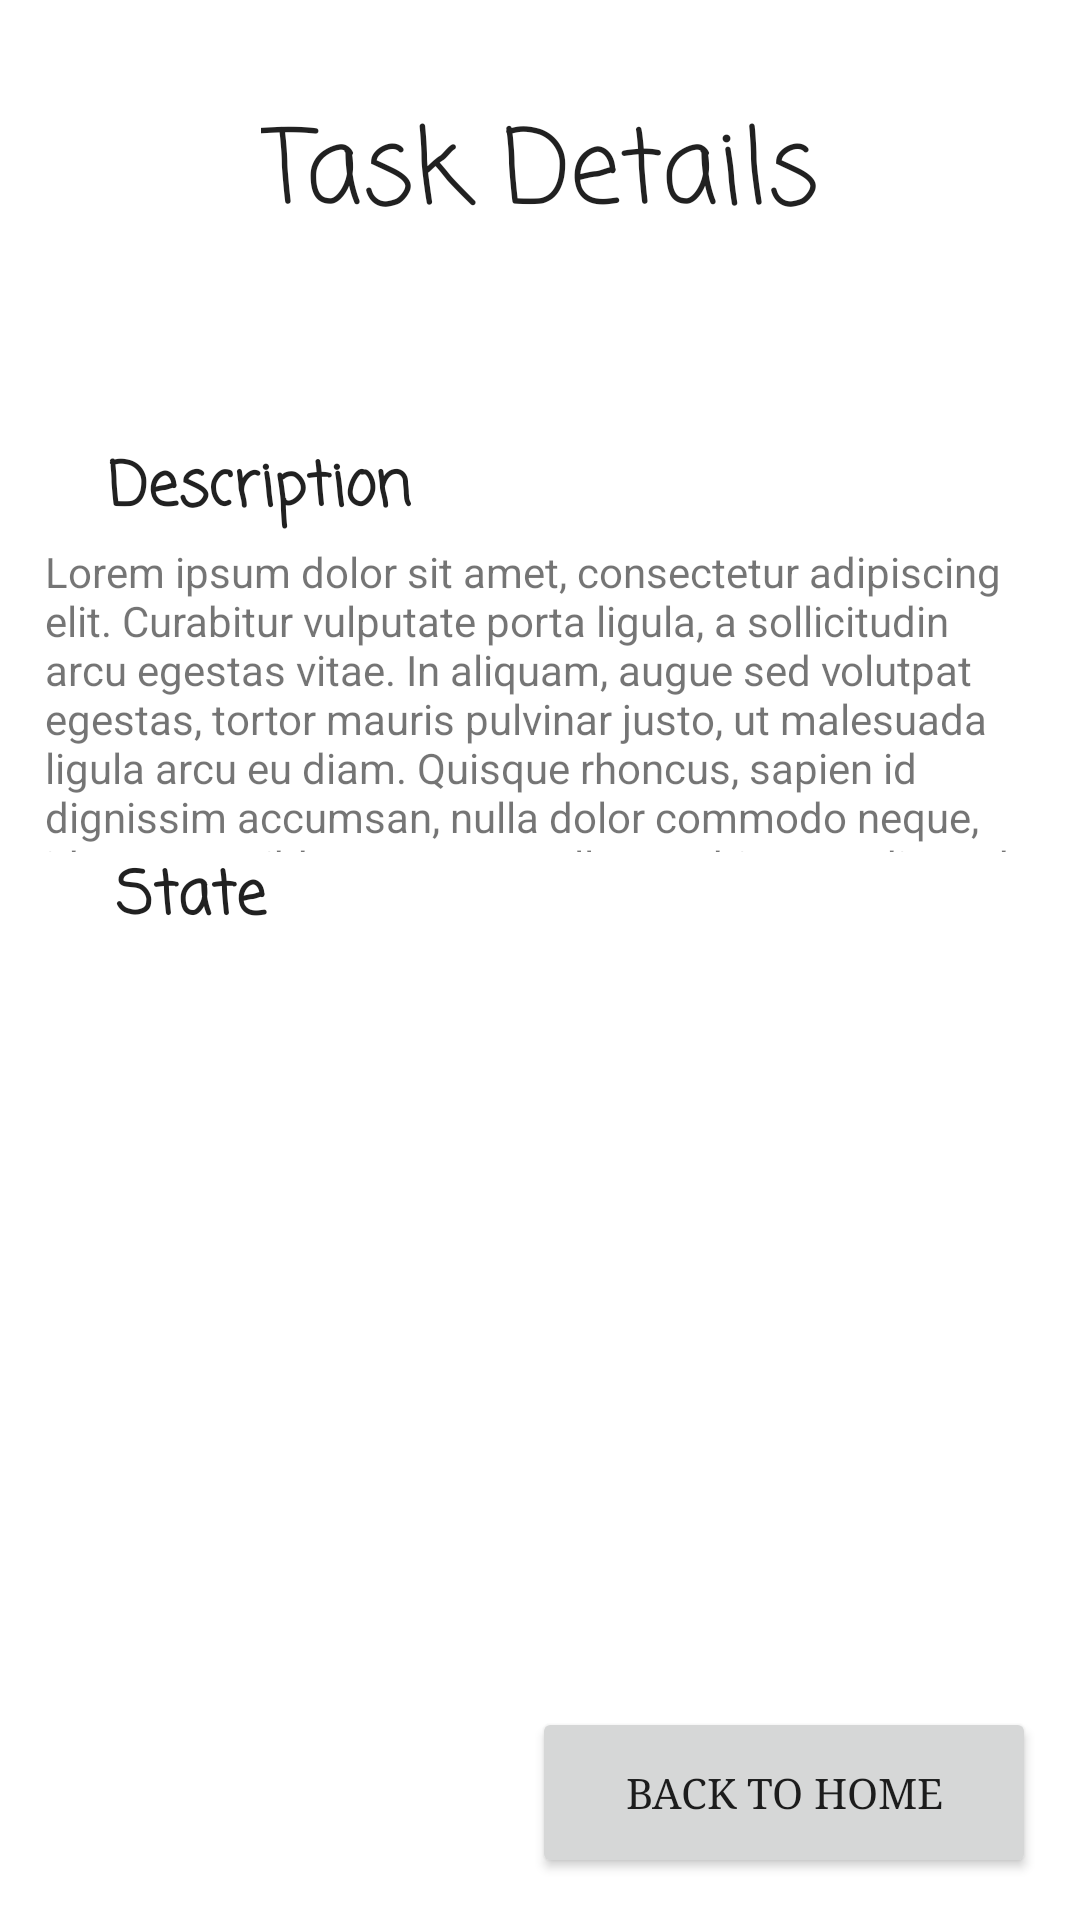

The Android layout XML behind this screen, and the referenced resources:
<!-- AndroidManifest.xml: application theme Theme.TaskMaster -->
<!-- res/layout/activity_task_details.xml -->
<?xml version="1.0" encoding="utf-8"?>

<androidx.constraintlayout.widget.ConstraintLayout xmlns:android="http://schemas.android.com/apk/res/android"
    xmlns:app="http://schemas.android.com/apk/res-auto"
    xmlns:tools="http://schemas.android.com/tools"
    android:layout_width="match_parent"
    android:layout_height="match_parent"
    tools:context=".TaskDetails">

    <TextView
        android:id="@+id/textViewr"
        android:layout_width="wrap_content"
        android:layout_height="wrap_content"
        android:fontFamily="casual"
        android:text="Task Details"
        android:textAppearance="@style/TextAppearance.AppCompat.Large"
        android:textSize="34sp"
        app:layout_constraintBottom_toBottomOf="parent"
        app:layout_constraintEnd_toEndOf="parent"
        app:layout_constraintStart_toStartOf="parent"
        app:layout_constraintTop_toTopOf="parent"
        app:layout_constraintVertical_bias="0.055" />

    <TextView
        android:id="@+id/textView9"
        android:layout_width="324dp"
        android:layout_height="103dp"
        android:text="Lorem ipsum dolor sit amet, consectetur adipiscing elit. Curabitur vulputate porta ligula, a sollicitudin arcu egestas vitae. In aliquam, augue sed volutpat egestas, tortor mauris pulvinar justo, ut malesuada ligula arcu eu diam. Quisque rhoncus, sapien id dignissim accumsan, nulla dolor commodo neque, id tempus nibh quam non nulla. Morbi eget odio sed risus tempor tristique sit amet ac ipsum. Praesent et pharetra mauris, vel ornare diam"
        app:layout_constraintBottom_toBottomOf="parent"
        app:layout_constraintEnd_toEndOf="parent"
        app:layout_constraintHorizontal_bias="0.413"
        app:layout_constraintStart_toStartOf="parent"
        app:layout_constraintTop_toTopOf="parent"
        app:layout_constraintVertical_bias="0.337" />

    <TextView
        android:id="@+id/textView5"
        android:layout_width="173dp"
        android:layout_height="38dp"
        app:layout_constraintBottom_toBottomOf="parent"
        app:layout_constraintEnd_toEndOf="parent"
        app:layout_constraintHorizontal_bias="0.163"
        app:layout_constraintStart_toStartOf="parent"
        app:layout_constraintTop_toTopOf="parent"
        app:layout_constraintVertical_bias="0.529" />

    <TextView
        android:id="@+id/textView8"
        android:layout_width="137dp"
        android:layout_height="35dp"
        android:fontFamily="casual"
        android:text=" Description"
        android:textAppearance="@style/TextAppearance.AppCompat.Large"
        android:textSize="20sp"
        android:textStyle="bold"
        app:layout_constraintBottom_toBottomOf="parent"
        app:layout_constraintEnd_toEndOf="parent"
        app:layout_constraintHorizontal_bias="0.131"
        app:layout_constraintStart_toStartOf="parent"
        app:layout_constraintTop_toTopOf="parent"
        app:layout_constraintVertical_bias="0.244" />

    <TextView
        android:id="@+id/textView11"
        android:layout_width="117dp"
        android:layout_height="32dp"
        android:fontFamily="casual"
        android:text=" State"
        android:textAppearance="@style/TextAppearance.AppCompat.Large"
        android:textSize="20sp"
        android:textStyle="bold"
        app:layout_constraintBottom_toBottomOf="parent"
        app:layout_constraintEnd_toEndOf="parent"
        app:layout_constraintHorizontal_bias="0.132"
        app:layout_constraintStart_toStartOf="parent"
        app:layout_constraintTop_toTopOf="parent"
        app:layout_constraintVertical_bias="0.467" />

    <Button
        android:id="@+id/button2"
        android:layout_width="168dp"
        android:layout_height="57dp"
        android:fontFamily="serif"
        android:text="Back To Home"
        app:layout_constraintBottom_toBottomOf="parent"
        app:layout_constraintEnd_toEndOf="parent"
        app:layout_constraintHorizontal_bias="0.924"
        app:layout_constraintStart_toStartOf="parent"
        app:layout_constraintTop_toTopOf="parent"
        app:layout_constraintVertical_bias="0.976" />

    <ImageView
        android:id="@+id/imageView2"
        android:layout_width="74dp"
        android:layout_height="75dp"
        app:layout_constraintBottom_toBottomOf="parent"
        app:layout_constraintEnd_toEndOf="parent"
        app:layout_constraintHorizontal_bias="0.157"
        app:layout_constraintStart_toStartOf="parent"
        app:layout_constraintTop_toTopOf="parent"
        app:layout_constraintVertical_bias="0.687"
        tools:srcCompat="@tools:sample/avatars" />

    <TextView
        android:id="@+id/textView13"
        android:layout_width="129dp"
        android:layout_height="127dp"
        app:layout_constraintBottom_toBottomOf="parent"
        app:layout_constraintEnd_toEndOf="parent"
        app:layout_constraintHorizontal_bias="0.613"
        app:layout_constraintStart_toStartOf="parent"
        app:layout_constraintTop_toTopOf="parent"
        app:layout_constraintVertical_bias="0.72" />

</androidx.constraintlayout.widget.ConstraintLayout>
<!-- resources referenced by this layout -->
<resources>
  <style name="Theme.TaskMaster" parent="Theme.MaterialComponents.DayNight.DarkActionBar">
          
          <item name="colorPrimary">@color/purple_500</item>
          <item name="colorPrimaryVariant">@color/purple_700</item>
          <item name="colorOnPrimary">@color/white</item>
          
          <item name="colorSecondary">@color/teal_200</item>
          <item name="colorSecondaryVariant">@color/teal_700</item>
          <item name="colorOnSecondary">@color/black</item>
          
          <item name="android:statusBarColor" tools:targetApi="l">?attr/colorPrimaryVariant</item>
          
      </style>
  <!-- not gathered from this repository: default colours our renderer supplied (Android Studio template values) -->
  <color name="purple_500">#FF6200EE</color>
  <color name="purple_700">#FF3700B3</color>
  <color name="teal_200">#FF03DAC5</color>
  <color name="teal_700">#FF018786</color>
  <color name="black">#FF000000</color>
  <color name="white">#FFFFFFFF</color>
</resources>
